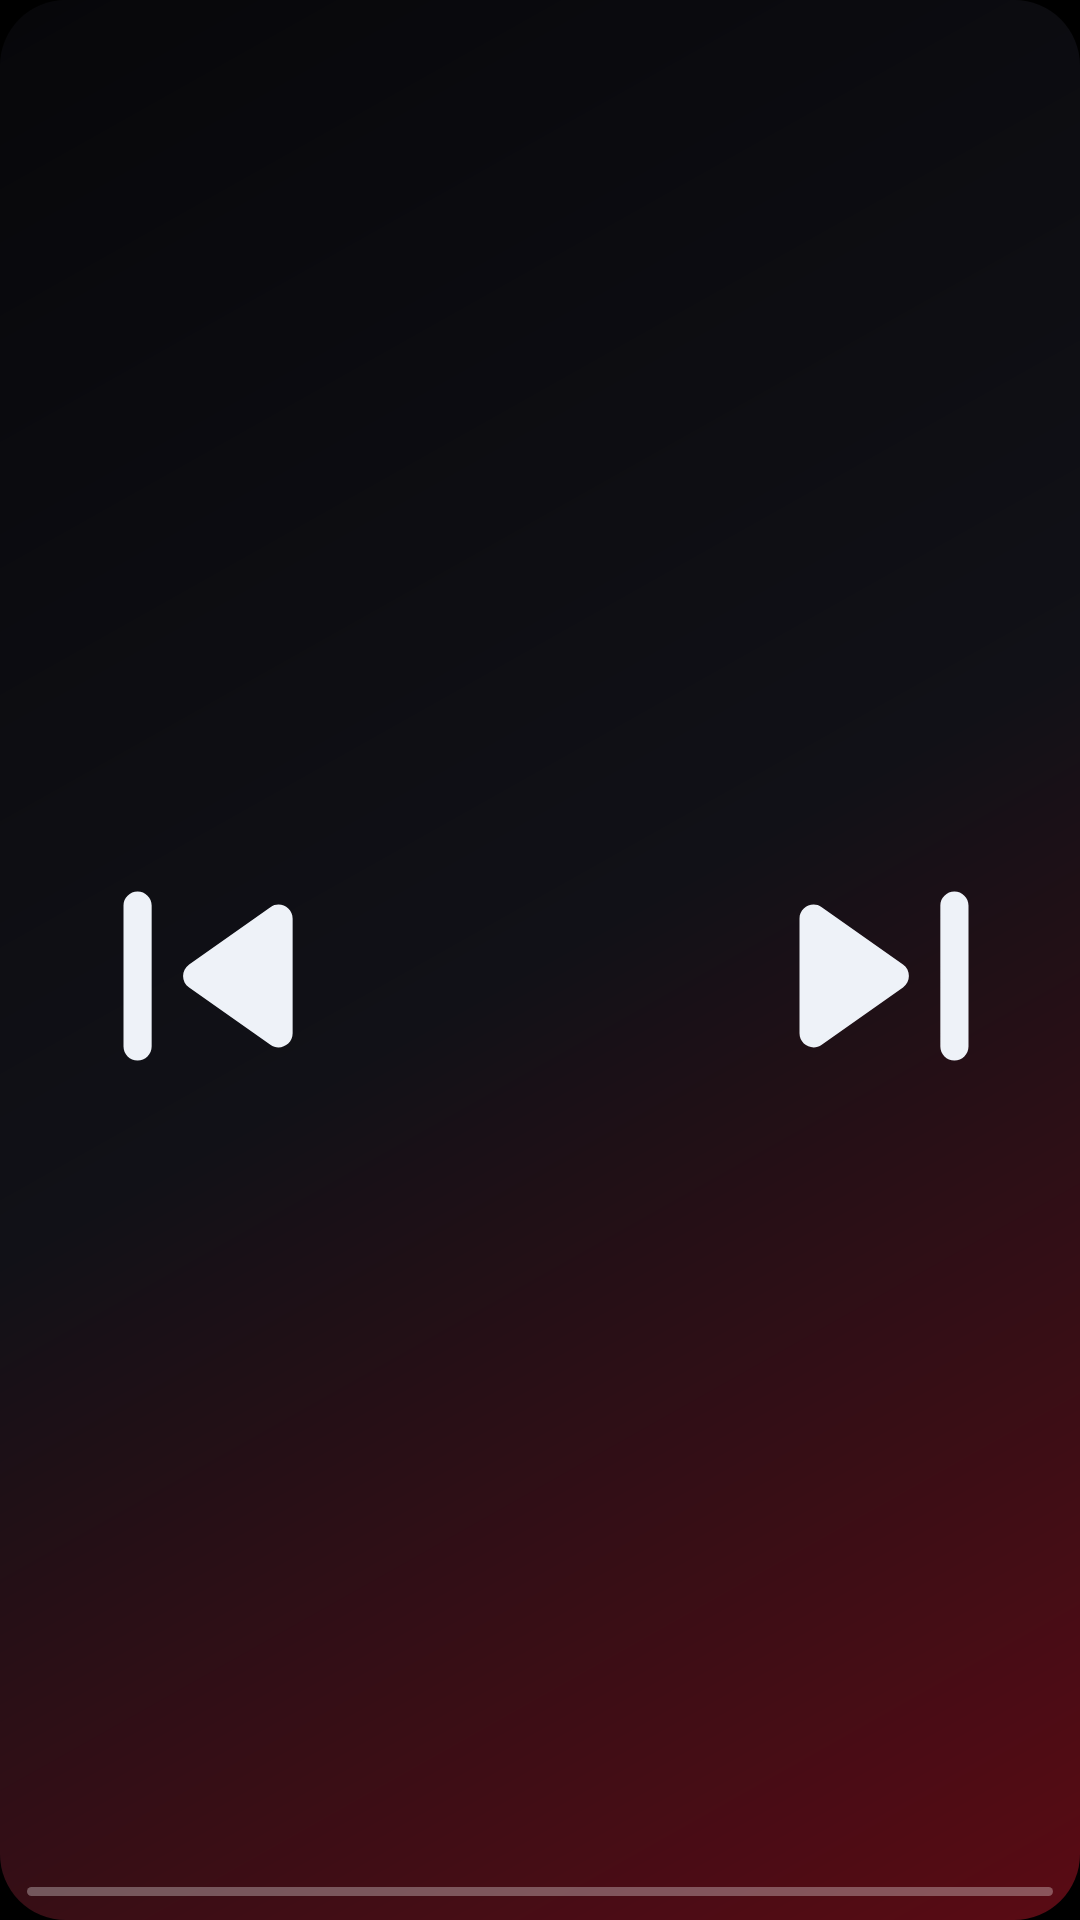

The Android layout XML behind this screen, and the referenced resources:
<!-- AndroidManifest.xml: application theme Theme.Metrolist -->
<!-- res/layout/widget_mini.xml -->
<?xml version="1.0" encoding="utf-8"?>
<FrameLayout xmlns:android="http://schemas.android.com/apk/res/android"
    android:layout_width="match_parent"
    android:layout_height="match_parent">

    <ImageView
        android:id="@+id/mini_bg"
        android:layout_width="match_parent"
        android:layout_height="match_parent"
        android:contentDescription="@null"
        android:scaleType="fitXY"
        android:src="@drawable/wd_bg_preview" />

    <LinearLayout
        android:layout_width="match_parent"
        android:layout_height="match_parent"
        android:orientation="vertical"
        android:paddingStart="9dp"
        android:paddingTop="6dp"
        android:paddingEnd="9dp"
        android:paddingBottom="8dp">

        
        <TextView
            android:id="@+id/mini_title"
            android:layout_width="match_parent"
            android:layout_height="wrap_content"
            android:ellipsize="marquee"
            android:focusable="true"
            android:focusableInTouchMode="true"
            android:marqueeRepeatLimit="marquee_forever"
            android:scrollHorizontally="true"
            android:singleLine="true"
            android:textColor="#FFFFFFFF"
            android:textSize="12sp">

            <requestFocus
                android:duplicateParentState="true"
                android:focusable="true"
                android:focusableInTouchMode="true" />
        </TextView>

        <LinearLayout
            android:layout_width="match_parent"
            android:layout_height="0dp"
            android:layout_marginTop="4dp"
            android:layout_marginBottom="5dp"
            android:layout_weight="1"
            android:gravity="center_vertical"
            android:minHeight="22dp"
            android:orientation="horizontal">

            
            <ImageView
                android:id="@+id/mini_cover"
                android:layout_width="wrap_content"
                android:layout_height="match_parent"
                android:adjustViewBounds="true"
                android:contentDescription="@null"
                android:maxWidth="56dp"
                android:scaleType="fitXY" />

            <ImageView
                android:id="@+id/mini_prev"
                android:layout_width="0dp"
                android:layout_height="match_parent"
                android:layout_marginStart="4dp"
                android:layout_weight="1"
                android:contentDescription="@string/previous"
                android:paddingTop="5dp"
                android:paddingBottom="5dp"
                android:src="@drawable/wd_prev" />

            <ImageView
                android:id="@+id/mini_play"
                android:layout_width="0dp"
                android:layout_height="match_parent"
                android:layout_weight="1"
                android:contentDescription="@null"
                android:paddingTop="1dp"
                android:paddingBottom="1dp"
                android:src="@drawable/ic_widget_play" />

            <ImageView
                android:id="@+id/mini_next"
                android:layout_width="0dp"
                android:layout_height="match_parent"
                android:layout_weight="1"
                android:contentDescription="@string/next"
                android:paddingTop="5dp"
                android:paddingBottom="5dp"
                android:src="@drawable/wd_next" />
        </LinearLayout>

        <ProgressBar
            android:id="@+id/mini_progress"
            style="@android:style/Widget.ProgressBar.Horizontal"
            android:layout_width="match_parent"
            android:layout_height="3dp"
            android:max="1000"
            android:progressDrawable="@drawable/wd_square_progress" />
    </LinearLayout>
</FrameLayout>
<!-- resources referenced by this layout -->
<resources>
  <!-- drawable wd_bg_preview (drawable) -->
  <?xml version="1.0" encoding="utf-8"?>
  <shape xmlns:android="http://schemas.android.com/apk/res/android" android:shape="rectangle">
      <corners android:radius="22dp" />
      <gradient android:angle="315" android:startColor="#FF07070A" android:centerColor="#FF111117" android:endColor="#FF5A0B14" android:type="linear" />
  </shape>
  <!-- drawable wd_next (drawable) -->
  <vector xmlns:android="http://schemas.android.com/apk/res/android"
      android:width="24dp"
      android:height="24dp"
      android:viewportWidth="24"
      android:viewportHeight="24">
      <path
          android:fillColor="#FFEEF2F8"
          android:pathData="M7.58,16.89l5.77,-4.07c0.56,-0.4 0.56,-1.24 0,-1.63L7.58,7.11C6.91,6.65 6,7.12 6,7.93v8.14c0,0.81 0.91,1.28 1.58,0.82zM16,7v10c0,0.55 0.45,1 1,1s1,-0.45 1,-1V7c0,-0.55 -0.45,-1 -1,-1s-1,0.45 -1,1z" />
  </vector>
  <!-- drawable wd_prev (drawable) -->
  <vector xmlns:android="http://schemas.android.com/apk/res/android"
      android:width="24dp"
      android:height="24dp"
      android:viewportWidth="24"
      android:viewportHeight="24">
      <path
          android:fillColor="#FFEEF2F8"
          android:pathData="M7,6c0.55,0 1,0.45 1,1v10c0,0.55 -0.45,1 -1,1s-1,-0.45 -1,-1V7c0,-0.55 0.45,-1 1,-1zM10.66,12.82l5.77,4.07c0.66,0.47 1.58,-0.01 1.58,-0.82V7.93c0,-0.81 -0.91,-1.28 -1.58,-0.82l-5.77,4.07c-0.57,0.4 -0.57,1.24 0,1.64z" />
  </vector>
  <!-- drawable wd_square_progress (drawable) -->
  <?xml version="1.0" encoding="utf-8"?>
  <layer-list xmlns:android="http://schemas.android.com/apk/res/android">
      <item android:id="@android:id/background">
          <shape android:shape="rectangle">
              <corners android:radius="2dp" />
              <solid android:color="#4DFFFFFF" />
          </shape>
      </item>
      <item android:id="@android:id/progress">
          <clip>
              <shape android:shape="rectangle">
                  <corners android:radius="2dp" />
                  <solid android:color="#FFFFFFFF" />
              </shape>
          </clip>
      </item>
  </layer-list>
  <string name="next">Next</string>
  <string name="previous">Previous</string>
  <style name="Theme.Metrolist" parent="android:Theme.Material.Light.NoActionBar">
          <item name="android:windowContentOverlay">@null</item>
          <item name="android:windowDrawsSystemBarBackgrounds">true</item>
          <item name="android:windowMinWidthMinor">100%</item>
          <item name="android:windowMinWidthMajor">100%</item>
          <item name="android:windowNoTitle">true</item>
          <item name="android:windowBackground">#000000</item>
          <item name="android:enforceNavigationBarContrast" tools:ignore="NewApi">false</item>
          <item name="android:statusBarColor">@android:color/transparent</item>
          <item name="android:navigationBarColor">@android:color/transparent</item>
      </style>
</resources>
